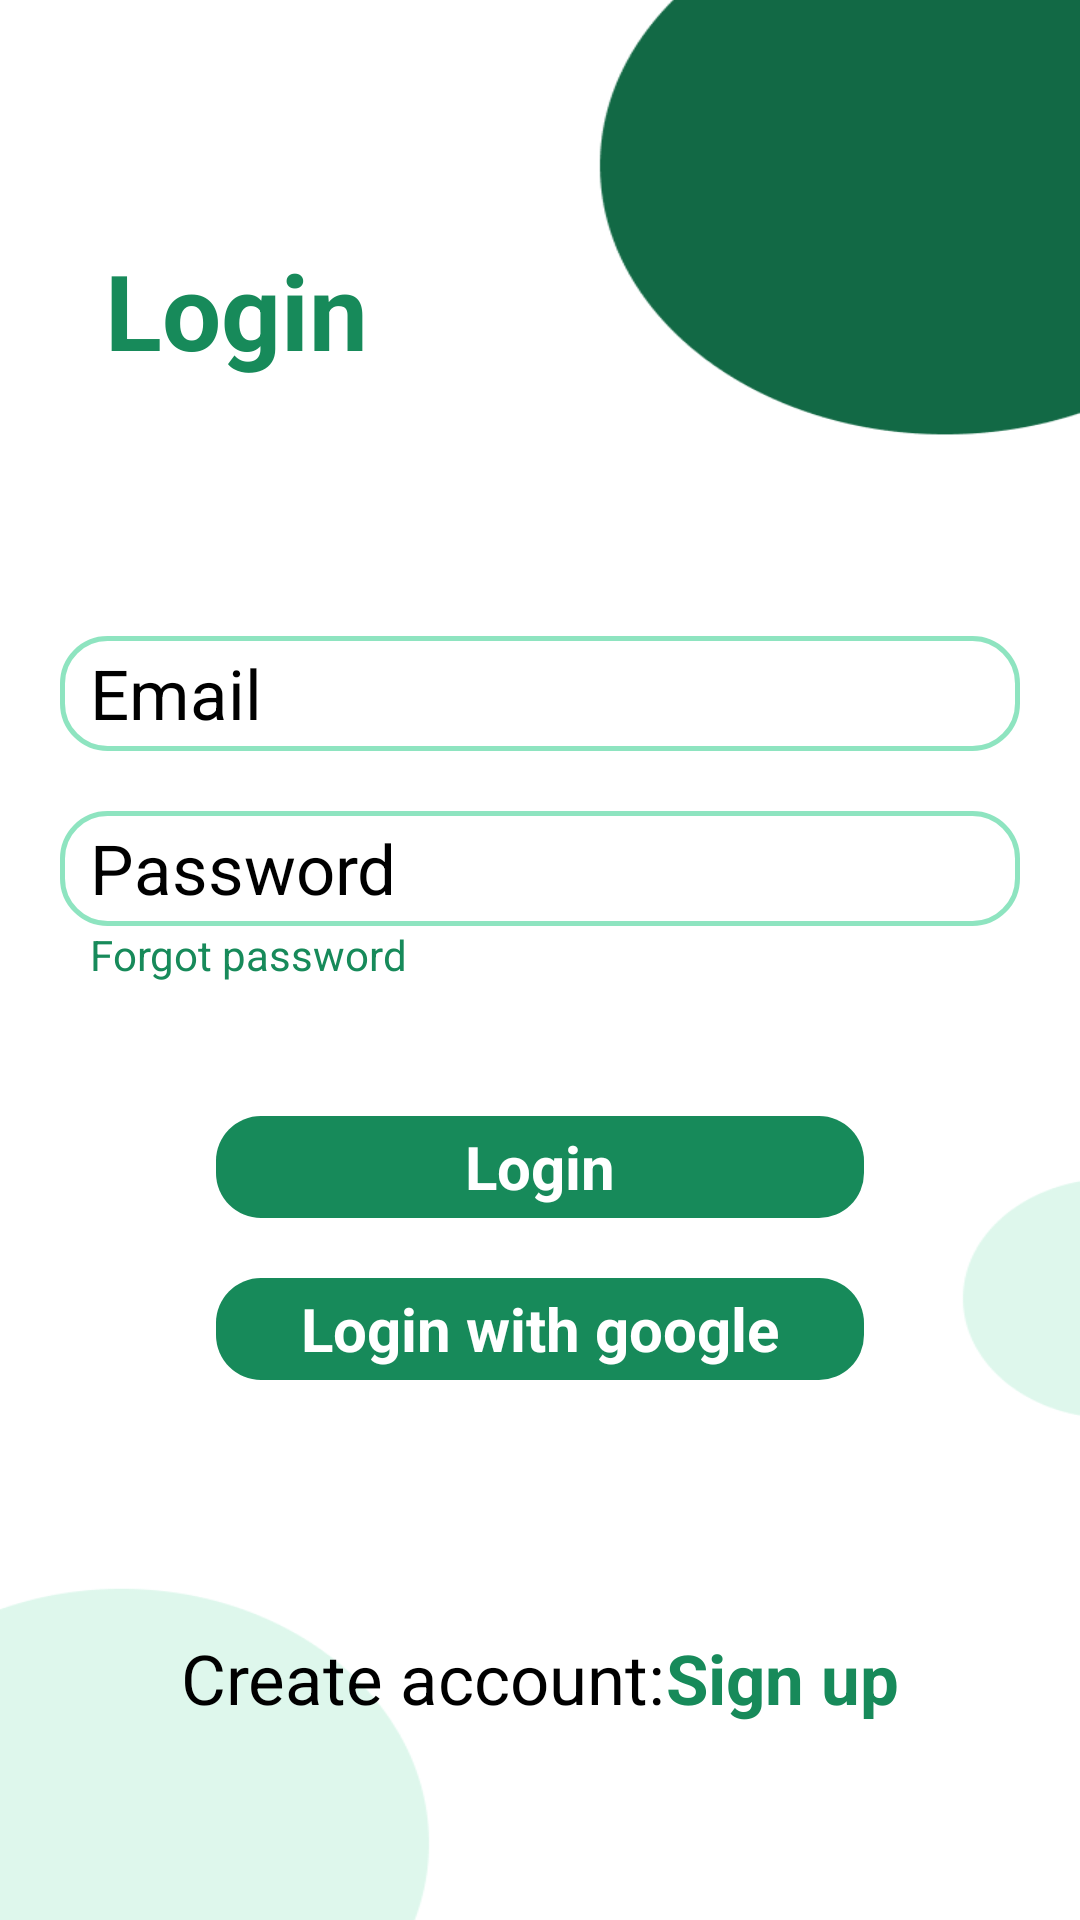

Write the Android layout XML for this screen, with the resource values it uses.
<!-- AndroidManifest.xml: application theme Theme.FinalApplication -->
<!-- res/layout/activity_login.xml -->
<?xml version="1.0" encoding="utf-8"?>
<androidx.constraintlayout.widget.ConstraintLayout xmlns:android="http://schemas.android.com/apk/res/android"
    xmlns:app="http://schemas.android.com/apk/res-auto"
    xmlns:tools="http://schemas.android.com/tools"
    android:layout_width="match_parent"
    android:layout_height="match_parent"
    android:background="@drawable/bg_login"
    tools:context=".screen.login.LoginActivity">

    <TextView
        android:layout_width="wrap_content"
        android:layout_height="wrap_content"
        android:layout_marginLeft="@dimen/dp_35"
        android:layout_marginTop="@dimen/sp_80"
        android:text="@string/login"
        android:textColor="@color/Green"
        android:textSize="@dimen/sp_38"
        android:textStyle="bold"
        app:layout_constraintStart_toStartOf="parent"
        app:layout_constraintTop_toTopOf="parent" />

    <androidx.constraintlayout.widget.Guideline
        android:id="@+id/guideline_0.3"
        android:layout_width="match_parent"
        android:layout_height="@dimen/dp_0"
        android:orientation="horizontal"
        app:layout_constraintGuide_percent="0.3" />

    <com.google.android.material.textfield.TextInputEditText
        android:id="@+id/text_email"
        android:layout_width="match_parent"
        android:layout_height="@dimen/dp_0"
        android:layout_margin="@dimen/dp_20"
        android:layout_marginStart="@dimen/dp_16"
        android:background="@drawable/bg_border_15dp"
        android:hint="@string/Email"
        android:paddingStart="@dimen/dp_10"
        android:textColorHint="@color/black"
        android:textSize="@dimen/sp_23"
        app:layout_constraintHeight_percent="0.06"
        app:layout_constraintStart_toStartOf="parent"
        app:layout_constraintTop_toBottomOf="@+id/guideline_0.3" />

    <com.google.android.material.textfield.TextInputEditText
        android:id="@+id/text_password"
        android:layout_width="match_parent"
        android:layout_height="@dimen/dp_0"
        android:layout_margin="@dimen/dp_20"
        android:layout_marginStart="16dp"
        android:background="@drawable/bg_border_15dp"
        android:hint="@string/password"
        android:paddingStart="@dimen/dp_10"
        android:textColorHint="@color/black"
        android:textSize="@dimen/sp_23"
        app:layout_constraintHeight_percent="0.06"
        app:layout_constraintStart_toStartOf="parent"
        app:layout_constraintTop_toBottomOf="@+id/text_email" />

    <TextView
        android:id="@+id/text_forgotpassword"
        android:layout_width="wrap_content"
        android:layout_height="wrap_content"
        android:layout_marginStart="@dimen/dp_10"
        android:text="Forgot password"
        android:textColor="@color/Green"
        app:layout_constraintStart_toStartOf="@id/text_password"
        app:layout_constraintTop_toBottomOf="@id/text_password" />

    <androidx.constraintlayout.widget.Guideline
        android:id="@+id/guideline_0.6"
        android:layout_width="match_parent"
        android:layout_height="@dimen/dp_0"
        android:orientation="horizontal"
        app:layout_constraintGuide_percent="0.55" />

    <TextView
        android:id="@+id/button_login"
        android:layout_width="@dimen/dp_0"
        android:layout_height="@dimen/dp_0"
        android:layout_margin="@dimen/dp_20"
        android:background="@drawable/bg_green_border_15dp"
        android:gravity="center"
        android:text="@string/login"
        android:textColor="@color/white"
        android:textSize="@dimen/sp_20"
        android:textStyle="bold"
        app:layout_constraintEnd_toEndOf="parent"
        app:layout_constraintHeight_percent="0.053"
        app:layout_constraintStart_toStartOf="parent"
        app:layout_constraintTop_toBottomOf="@id/guideline_0.6"
        app:layout_constraintWidth_percent="0.6" />

    <TextView
        android:id="@+id/button_login_google"
        android:layout_width="@dimen/dp_0"
        android:layout_height="@dimen/dp_0"
        android:layout_margin="@dimen/dp_20"
        android:background="@drawable/bg_green_border_15dp"
        android:gravity="center"
        android:text="@string/loginwithgoogle"
        android:textColor="@color/white"
        android:textSize="@dimen/sp_20"
        android:textStyle="bold"
        app:layout_constraintEnd_toEndOf="parent"
        app:layout_constraintHeight_percent="0.053"
        app:layout_constraintStart_toStartOf="parent"
        app:layout_constraintTop_toBottomOf="@id/button_login"
        app:layout_constraintWidth_percent="0.6" />

    <androidx.constraintlayout.widget.Guideline
        android:id="@+id/guideline_0.9"
        android:layout_width="match_parent"
        android:layout_height="@dimen/dp_0"
        android:orientation="horizontal"
        app:layout_constraintGuide_percent="0.85" />

    <TextView
        android:id="@+id/text_signup"
        android:layout_width="wrap_content"
        android:layout_height="wrap_content"
        android:text="@string/signup"
        android:textColor="@color/Green"
        android:textSize="@dimen/sp_23"
        android:textStyle="bold"
        app:layout_constraintEnd_toEndOf="parent"
        app:layout_constraintHorizontal_bias="0.5"
        app:layout_constraintStart_toEndOf="@+id/text_create_account"
        app:layout_constraintTop_toTopOf="@id/guideline_0.9" />

    <TextView
        android:id="@+id/text_create_account"
        android:layout_width="wrap_content"
        android:layout_height="wrap_content"
        android:text="@string/createaccount"
        android:textColor="@color/black"
        android:textSize="@dimen/sp_23"
        app:layout_constraintEnd_toStartOf="@+id/text_signup"
        app:layout_constraintHorizontal_bias="0.5"
        app:layout_constraintHorizontal_chainStyle="packed"
        app:layout_constraintStart_toStartOf="parent"
        app:layout_constraintTop_toTopOf="@id/guideline_0.9" />
</androidx.constraintlayout.widget.ConstraintLayout>
<!-- resources referenced by this layout -->
<resources>
  <color name="Green">#178A5A</color>
  <color name="black">#FF000000</color>
  <color name="white">#FFFFFFFF</color>
  <dimen name="dp_0">0dp</dimen>
  <dimen name="dp_10">10dp</dimen>
  <dimen name="dp_16">16dp</dimen>
  <dimen name="dp_20">20dp</dimen>
  <dimen name="dp_35">35dp</dimen>
  <dimen name="sp_20">20sp</dimen>
  <dimen name="sp_23">23sp</dimen>
  <dimen name="sp_38">35sp</dimen>
  <dimen name="sp_80">80dp</dimen>
  <!-- drawable bg_border_15dp (drawable) -->
  <?xml version="1.0" encoding="utf-8"?>
  <shape xmlns:android="http://schemas.android.com/apk/res/android">
      <solid android:color="@color/white" />
      <corners android:radius="15dp" />
      <stroke
          android:width="1.5dp"
          android:color="@color/Green_3A" />
  </shape>
  <!-- drawable bg_green_border_15dp (drawable) -->
  <?xml version="1.0" encoding="utf-8"?>
  <shape xmlns:android="http://schemas.android.com/apk/res/android">
      <solid android:color="@color/Green" />
      <corners android:radius="15dp" />
  </shape>
  <!-- drawable bg_login: png bitmap (drawable-v24, 13758 bytes) -->
  <string name="Email">Email</string>
  <string name="createaccount">Create account: </string>
  <string name="login">Login</string>
  <string name="loginwithgoogle">Login with google</string>
  <string name="password">Password</string>
  <string name="signup">Sign up</string>
  <style name="Theme.FinalApplication" parent="Theme.AppCompat.Light.NoActionBar">
          
          <item name="colorPrimary">#889A9797</item>
          <item name="colorPrimaryVariant">@color/purple_700</item>
          <item name="colorOnPrimary">@color/white</item>
          
          <item name="colorSecondary">@color/teal_200</item>
          <item name="colorSecondaryVariant">@color/teal_700</item>
          <item name="colorOnSecondary">@color/black</item>
          
          <item name="android:statusBarColor" tools:targetApi="l">@color/Green_3A</item>
          
      </style>
  <color name="Green_3A">#923AD091</color>
  <color name="purple_700">#FF3700B3</color>
  <color name="teal_200">#FF03DAC5</color>
  <color name="teal_700">#FF018786</color>
</resources>
